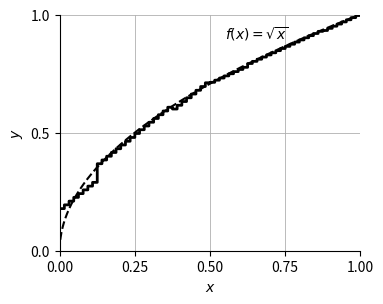

This figure's Python source:
#!/usr/bin/env python3
import numpy as np
import matplotlib.pyplot as plt

# -----------------------------
# Parameters 
# -----------------------------
Nzero = 1
None_ = 2
Ntwo = 3
Nfull = Nzero + None_ + Ntwo

# Scales
ScaleOne  = 2 ** (Nzero + None_)
ScaleTwo  = 2 ** (Nzero)
ScaleFull = 2 ** (Nfull)

# Deltas
DeltaOne = 2 ** (-Nzero - 1) - 2 ** (-Nzero - None_ - 1)
DeltaTwo = 2 ** (-Nzero - None_ - 1) - 2 ** (-Nzero - None_ - Ntwo - 1)

# Xtwo(x) = mod(floor(x * 2^Nfull), 2^Ntwo) / 2^Nfull
def Xtwo(x):
    return (np.floor(x * ScaleFull) % (2 ** Ntwo)) / ScaleFull

# -----------------------------
# Build data
# -----------------------------
samples = 1024
x = np.linspace(0.0, 1.0, samples)

# floor(x*Scale)/Scale (vectorized)
x_floor_one = np.floor(x * ScaleOne) / ScaleOne
x_floor_two = np.floor(x * ScaleTwo) / ScaleTwo

# STAM-like approximation (as in your addplot expression)
y_approx = (
    np.sqrt(x_floor_one + DeltaTwo)
    + (1.0 / (2.0 * np.sqrt(x_floor_two + DeltaOne + DeltaTwo))) * (Xtwo(x) - DeltaTwo)
)

# True function
y_true = np.sqrt(x)

# -----------------------------
# Plot
# -----------------------------
fig, ax = plt.subplots(figsize=(10/2.54, 8/2.54))  # 10cm x 8cm

# "const plot" -> step plot
ax.step(x, y_approx, where="post", linewidth=2.0, color="black", label="STAM approx")

# dashed sqrt(x)
ax.plot(x, y_true, linestyle="--", color="black", label=r"$\sqrt{x}$")

# Axes / grid / ticks / limits
ax.set_xlim(0, 1)
ax.set_ylim(0, 1)
ax.set_xlabel(r"$x$")
ax.set_ylabel(r"$y$")
ax.set_xticks([0, 0.25, 0.5, 0.75, 1.0])
ax.set_yticks([0, 0.5, 1.0])
ax.grid(True, which="both", linestyle="-", linewidth=0.6)

# "axis lines=middle" style (axes through origin)
# (With x,y in [0,1], this ends up at the lower-left corner, like TikZ here.)
ax.spines["left"].set_position(("data", 0))
ax.spines["bottom"].set_position(("data", 0))
ax.spines["right"].set_color("none")
ax.spines["top"].set_color("none")
ax.xaxis.set_ticks_position("bottom")
ax.yaxis.set_ticks_position("left")

# Optional label (your TikZ node location was outside the plotted range; place inside here)
ax.text(0.55, 0.90, r"$f(x)=\sqrt{x}$", transform=ax.transAxes)

# If you want a legend, uncomment:
# ax.legend(frameon=False)

plt.tight_layout()
plt.savefig("stam_approx.png", dpi=300)
plt.show()

